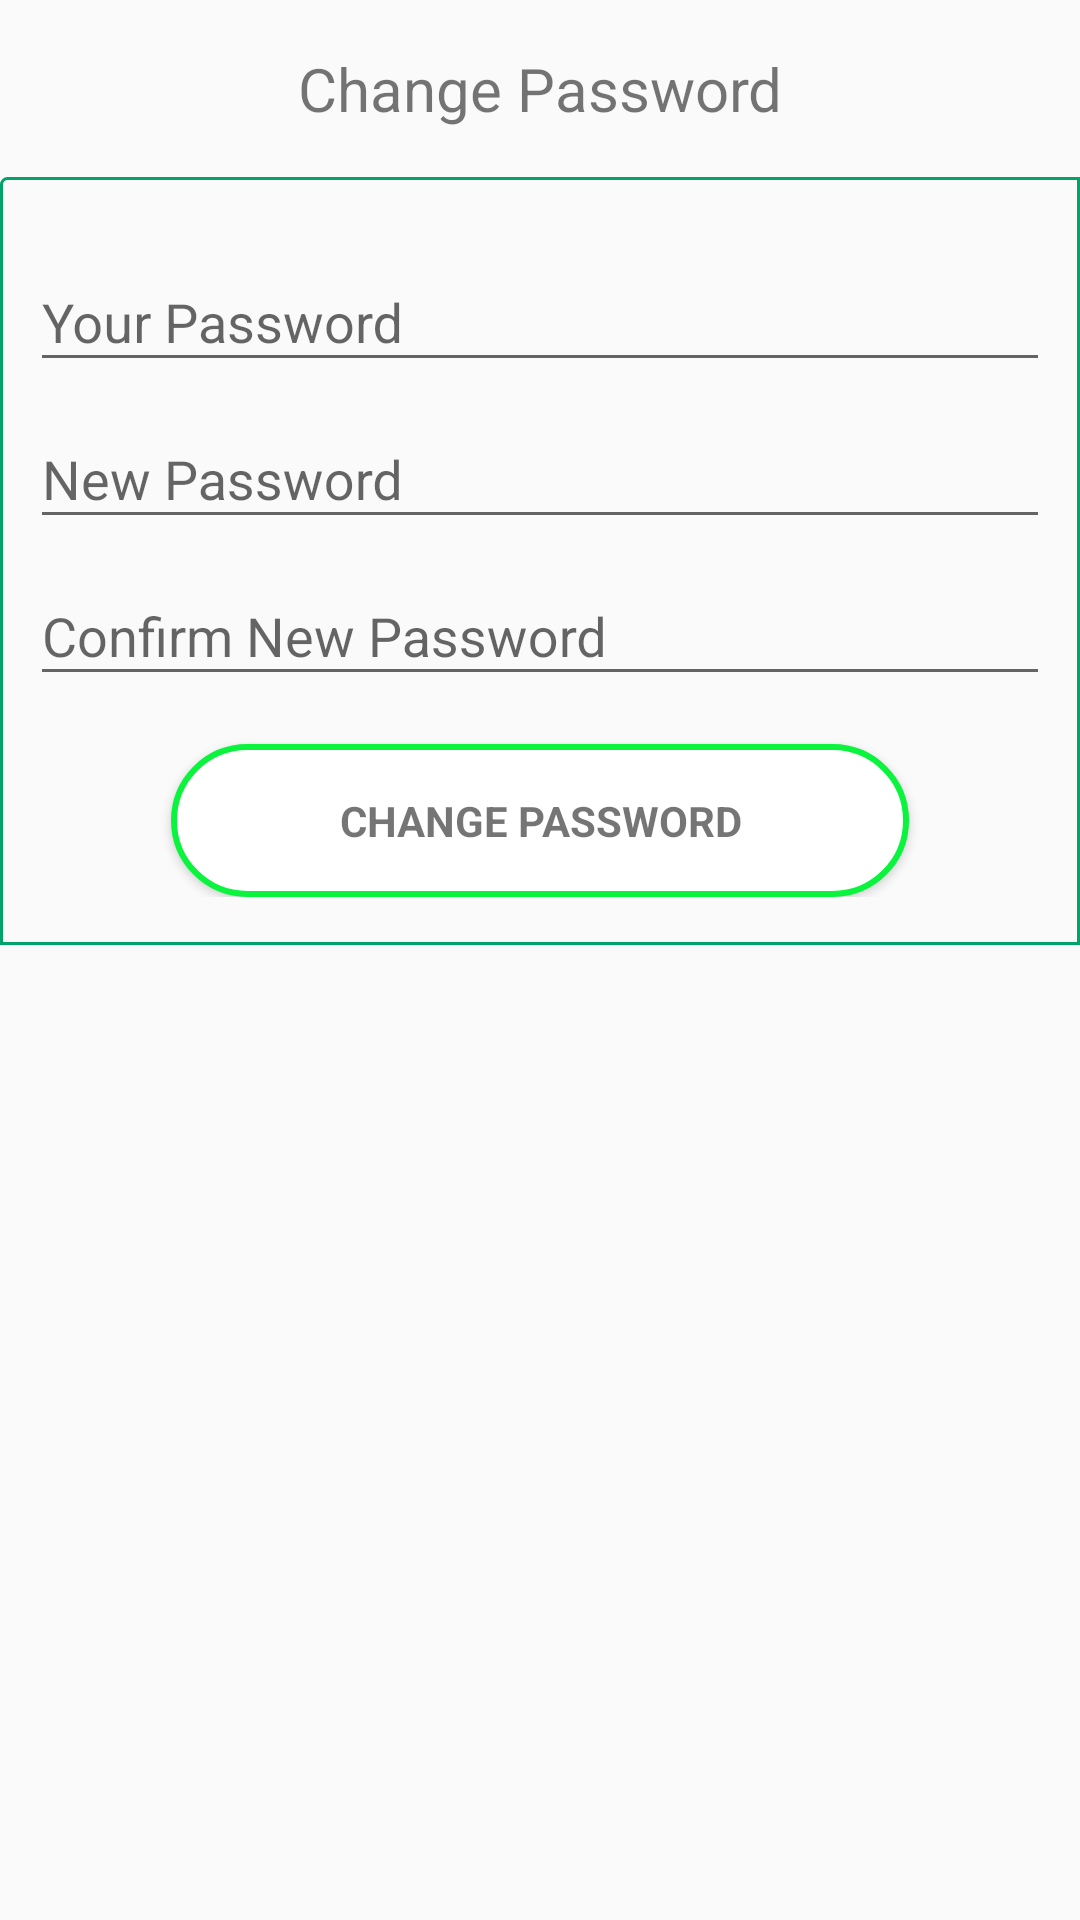

Android layout source for this screen:
<!-- AndroidManifest.xml: application theme AppTheme -->
<!-- res/layout/dialog_change_password.xml -->
<?xml version="1.0" encoding="utf-8"?>

<LinearLayout
    xmlns:android="http://schemas.android.com/apk/res/android"
    android:layout_width="match_parent"
    android:layout_height="match_parent"
    android:orientation="vertical"
    xmlns:tools="http://schemas.android.com/tools">

    <TextView
        android:layout_width="match_parent"
        android:layout_height="wrap_content"
        android:text="@string/change_password"
        android:textAlignment="center"
        android:padding="@dimen/start"
        android:textSize="20sp"/>

    <LinearLayout
        android:layout_width="match_parent"
        android:layout_height="wrap_content"
        android:paddingVertical="@dimen/start"
        android:paddingHorizontal="@dimen/little"
        android:orientation="vertical"
        android:background="@drawable/border"
        android:visibility="visible"
        tools:ignore="UnusedAttribute,UselessParent">

        <android.support.design.widget.TextInputLayout
            android:layout_width="match_parent"
            android:layout_height="wrap_content">

            <EditText
                android:id="@+id/change_password"
                android:layout_width="match_parent"
                android:layout_height="wrap_content"
                android:hint="@string/your_password"
                android:inputType="textPassword"
                tools:ignore="Autofill" />

        </android.support.design.widget.TextInputLayout>

        <android.support.design.widget.TextInputLayout
            android:layout_width="match_parent"
            android:layout_height="wrap_content">

            <EditText
                android:id="@+id/new_password"
                android:layout_width="match_parent"
                android:layout_height="wrap_content"
                android:hint="@string/new_password"
                android:inputType="textPassword"
                tools:ignore="Autofill" />

        </android.support.design.widget.TextInputLayout>

        <android.support.design.widget.TextInputLayout
            android:layout_width="match_parent"
            android:layout_height="wrap_content">

            <EditText
                android:id="@+id/confirm_password"
                android:layout_width="match_parent"
                android:layout_height="wrap_content"
                android:hint="@string/confirm_new_password"
                android:inputType="textPassword"
                tools:ignore="Autofill" />

        </android.support.design.widget.TextInputLayout>

        <Button
            android:id="@+id/submit_button"
            style="?android:textAppearanceSmall"
            android:background="@drawable/round"
            android:paddingVertical="@dimen/start"
            android:paddingHorizontal="@dimen/top"
            android:textAlignment="center"
            android:layout_gravity="center"
            android:layout_width="wrap_content"
            android:layout_height="wrap_content"
            android:layout_marginTop="16dp"
            android:text="@string/change_password"
            android:textStyle="bold"
            tools:ignore="UnusedAttribute" />

    </LinearLayout>

</LinearLayout>
<!-- resources referenced by this layout -->
<resources>
  <dimen name="little">10dp</dimen>
  <dimen name="start">16dp</dimen>
  <dimen name="top">56dp</dimen>
  <!-- drawable border (drawable) -->
  <shape xmlns:android="http://schemas.android.com/apk/res/android"
      android:shape="rectangle">
      <corners
          android:radius="2dp"
          android:topRightRadius="0dp"
          android:bottomRightRadius="0dp"
          android:bottomLeftRadius="0dp" />
      <stroke
          android:width="1dp"
          android:color="@color/green_color_picker" />
  </shape>
  <!-- drawable round (drawable) -->
  <?xml version="1.0" encoding="utf-8"?>
  
  <shape xmlns:android="http://schemas.android.com/apk/res/android"
      android:shape="rectangle">
      <corners android:radius="1000dp" />
      <solid android:color="#fff" />
      <stroke
          android:width="2dip"
          android:color="#0af33d" />
      <padding
          android:bottom="4dp"
          android:left="4dp"
          android:right="4dp"
          android:top="4dp" />
  </shape>
  <string name="change_password">Change Password</string>
  <string name="confirm_new_password">Confirm New Password</string>
  <string name="new_password">New Password</string>
  <string name="your_password">Your Password</string>
  <style name="AppTheme" parent="Theme.AppCompat.Light.NoActionBar">
          
          <item name="colorPrimary">@color/colorPrimary</item>
          <item name="colorPrimaryDark">@color/colorPrimaryDark</item>
          <item name="colorAccent">@color/colorAccent</item>
  
      </style>
  <color name="green_color_picker">#01A368</color>
  <color name="colorPrimary">#3F51B5</color>
  <color name="colorPrimaryDark">#303F9F</color>
  <color name="colorAccent">#FF4081</color>
</resources>
